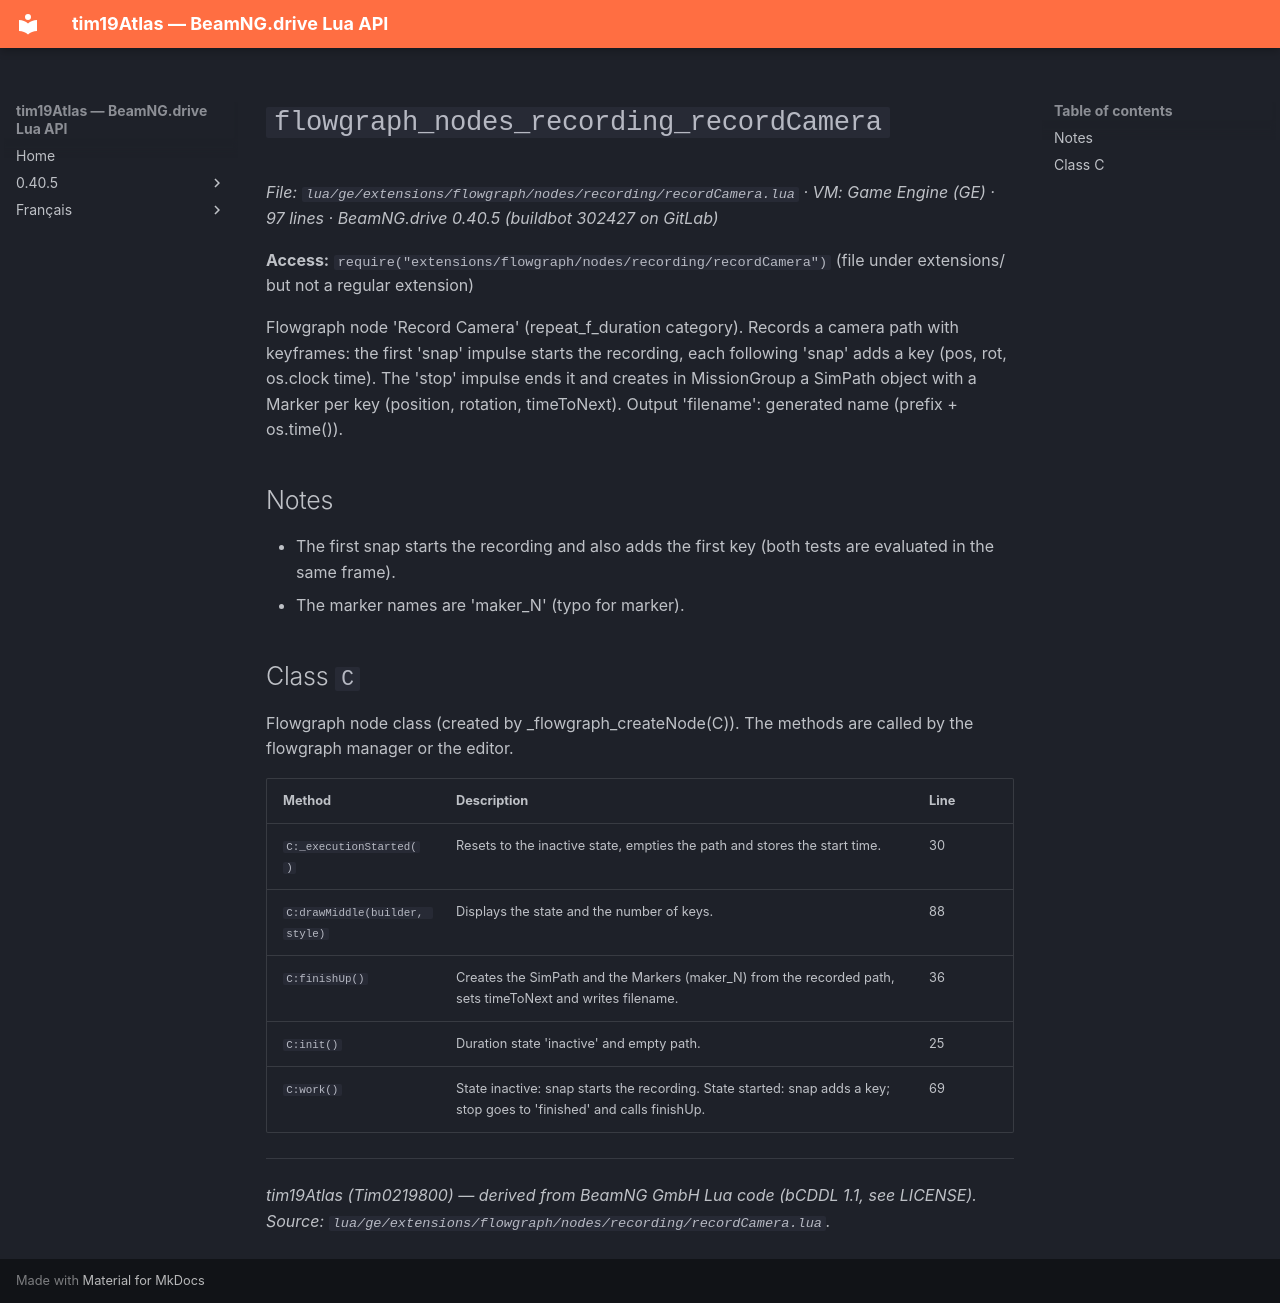

repository: Tim0219800/beamng-lua-atlas · page: 0.40.5/ge/extensions/flowgraph/nodes/recording/recordCamera.html · generator: mkdocs

# `flowgraph_nodes_recording_recordCamera`

*File: `lua/ge/extensions/flowgraph/nodes/recording/recordCamera.lua` · VM: Game Engine (GE) · 97 lines · BeamNG.drive 0.40.5 (buildbot 302427 on GitLab)*

**Access:** `require("extensions/flowgraph/nodes/recording/recordCamera")` (file under extensions/ but not a regular extension)

Flowgraph node 'Record Camera' (repeat_f_duration category). Records a camera path with keyframes: the first 'snap' impulse starts the recording, each following 'snap' adds a key (pos, rot, os.clock time). The 'stop' impulse ends it and creates in MissionGroup a SimPath object with a Marker per key (position, rotation, timeToNext). Output 'filename': generated name (prefix + os.time()).

## Notes

- The first snap starts the recording and also adds the first key (both tests are evaluated in the same frame).
- The marker names are 'maker_N' (typo for marker).

## Class `C`

Flowgraph node class (created by _flowgraph_createNode(C)). The methods are called by the flowgraph manager or the editor.

| Method | Description | Line |
|---|---|---|
| `C:_executionStarted()` | Resets to the inactive state, empties the path and stores the start time. | 30 |
| `C:drawMiddle(builder, style)` | Displays the state and the number of keys. | 88 |
| `C:finishUp()` | Creates the SimPath and the Markers (maker_N) from the recorded path, sets timeToNext and writes filename. | 36 |
| `C:init()` | Duration state 'inactive' and empty path. | 25 |
| `C:work()` | State inactive: snap starts the recording. State started: snap adds a key; stop goes to 'finished' and calls finishUp. | 69 |

---
*tim19Atlas (Tim0219800) — derived from BeamNG GmbH Lua code (bCDDL 1.1, see LICENSE). Source: `lua/ge/extensions/flowgraph/nodes/recording/recordCamera.lua`.*
